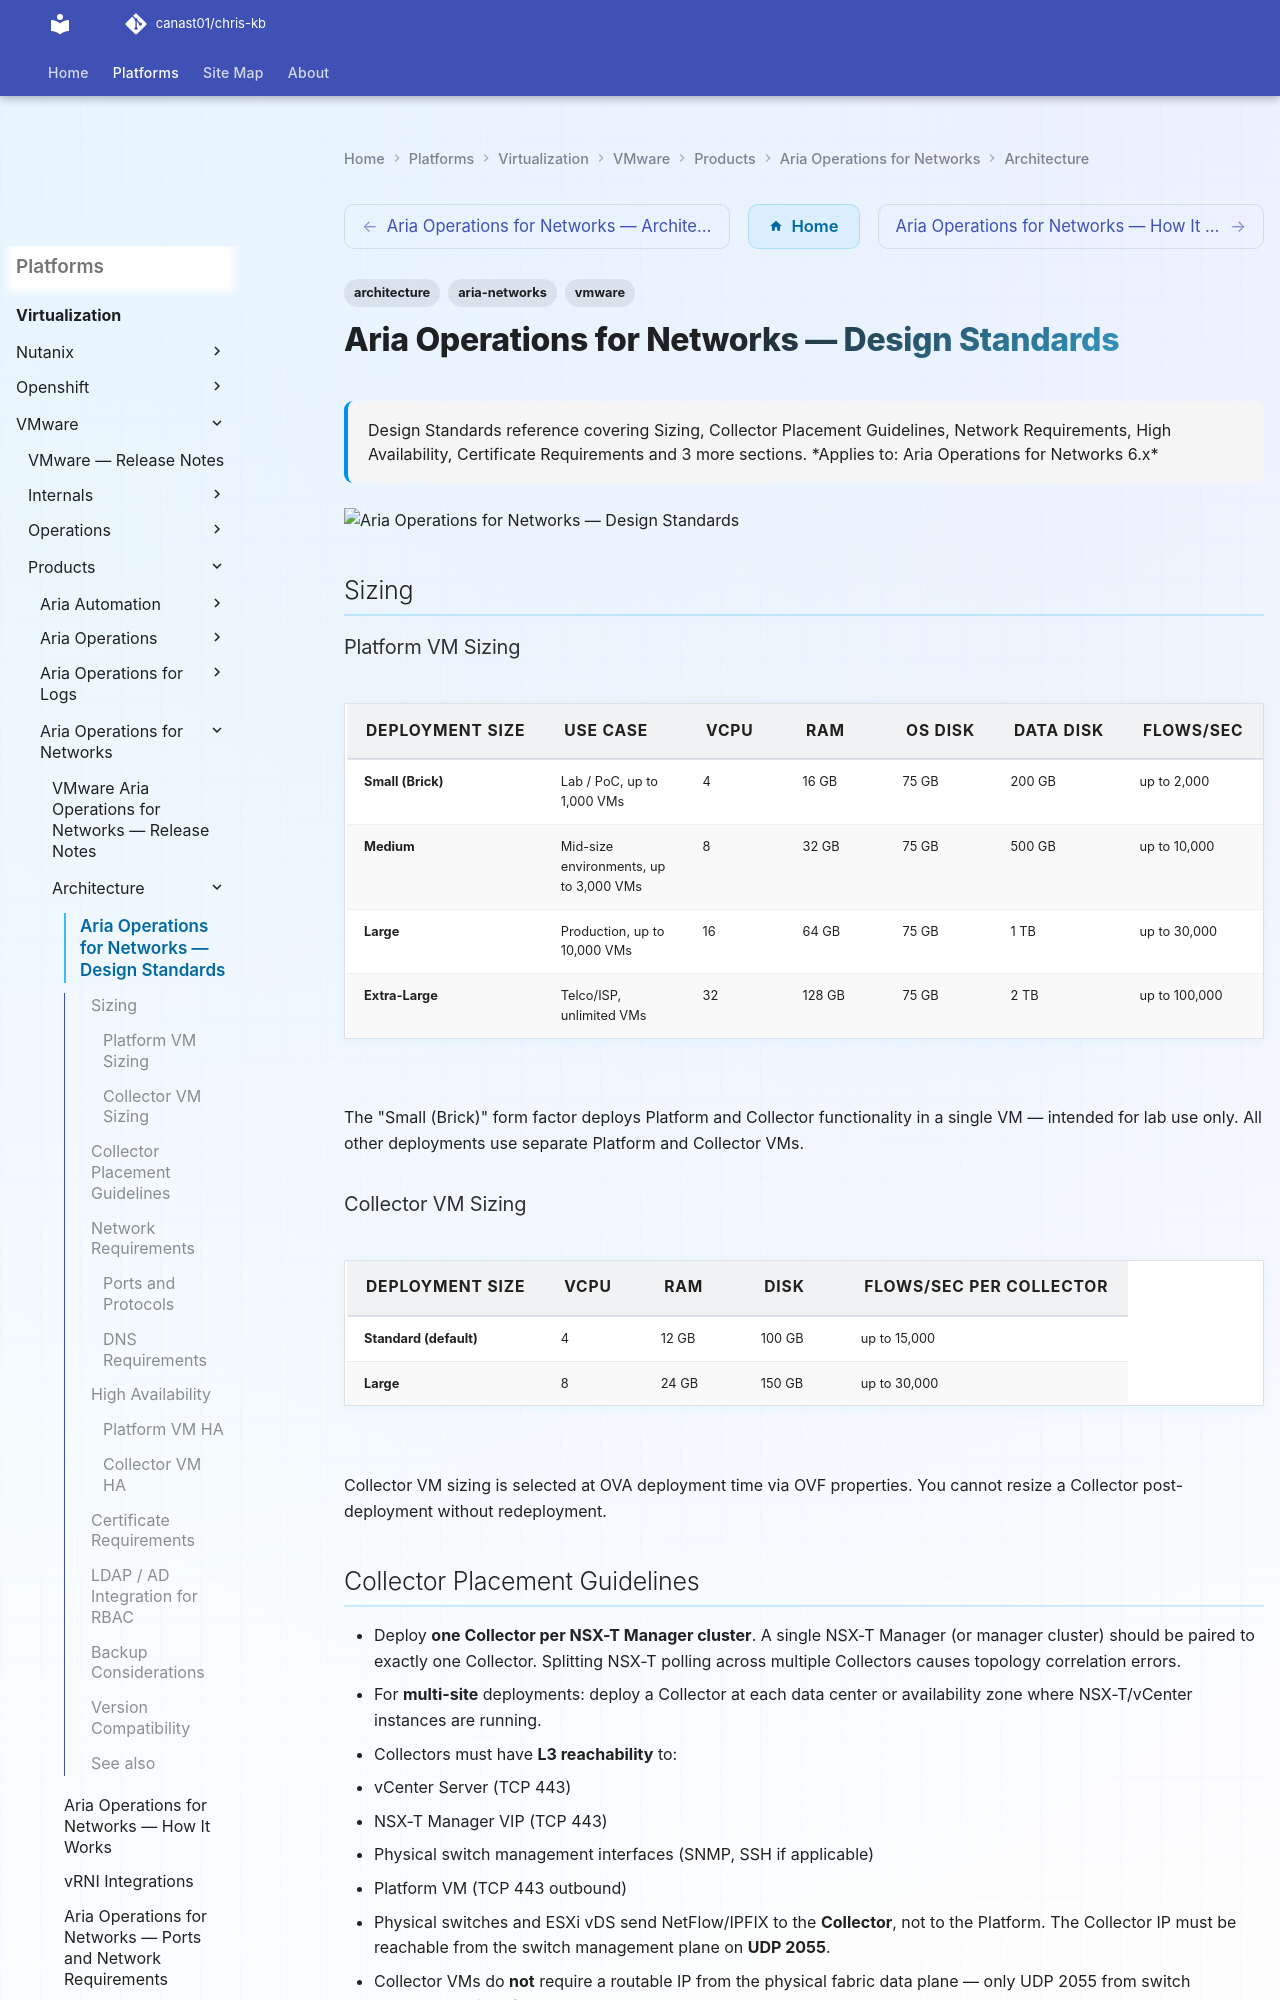

repository: canast01/chris-kb · page: virtualization/vmware/products/aria-operations-for-networks/architecture/design-standards/index.html · generator: mkdocs

---
tags:
  - architecture
  - aria-networks
  - vmware
description: "Design Standards reference covering Sizing, Collector Placement Guidelines, Network Requirements, High Availability, Certificate Requirements and 3 more..."
---
# Aria Operations for Networks — Design Standards

<div class="kb-summary">
Design Standards reference covering Sizing, Collector Placement Guidelines, Network Requirements, High Availability, Certificate Requirements and 3 more sections.

*Applies to: Aria Operations for Networks 6.x*
</div>
![Aria Operations for Networks — Design Standards](../../../../../assets/virtualization-vmware-aria-operations-for-networks-architect.svg)

## Sizing

### Platform VM Sizing

| Deployment Size | Use Case | vCPU | RAM | OS Disk | Data Disk | Flows/sec |
|---|---|---|---|---|---|---|
| **Small (Brick)** | Lab / PoC, up to 1,000 VMs | 4 | 16 GB | 75 GB | 200 GB | up to 2,000 |
| **Medium** | Mid-size environments, up to 3,000 VMs | 8 | 32 GB | 75 GB | 500 GB | up to 10,000 |
| **Large** | Production, up to 10,000 VMs | 16 | 64 GB | 75 GB | 1 TB | up to 30,000 |
| **Extra-Large** | Telco/ISP, unlimited VMs | 32 | 128 GB | 75 GB | 2 TB | up to 100,000 |

The "Small (Brick)" form factor deploys Platform and Collector functionality in a single VM — intended for lab use only. All other deployments use separate Platform and Collector VMs.

### Collector VM Sizing

| Deployment Size | vCPU | RAM | Disk | Flows/sec per Collector |
|---|---|---|---|---|
| **Standard** (default) | 4 | 12 GB | 100 GB | up to 15,000 |
| **Large** | 8 | 24 GB | 150 GB | up to 30,000 |

Collector VM sizing is selected at OVA deployment time via OVF properties. You cannot resize a Collector post-deployment without redeployment.
